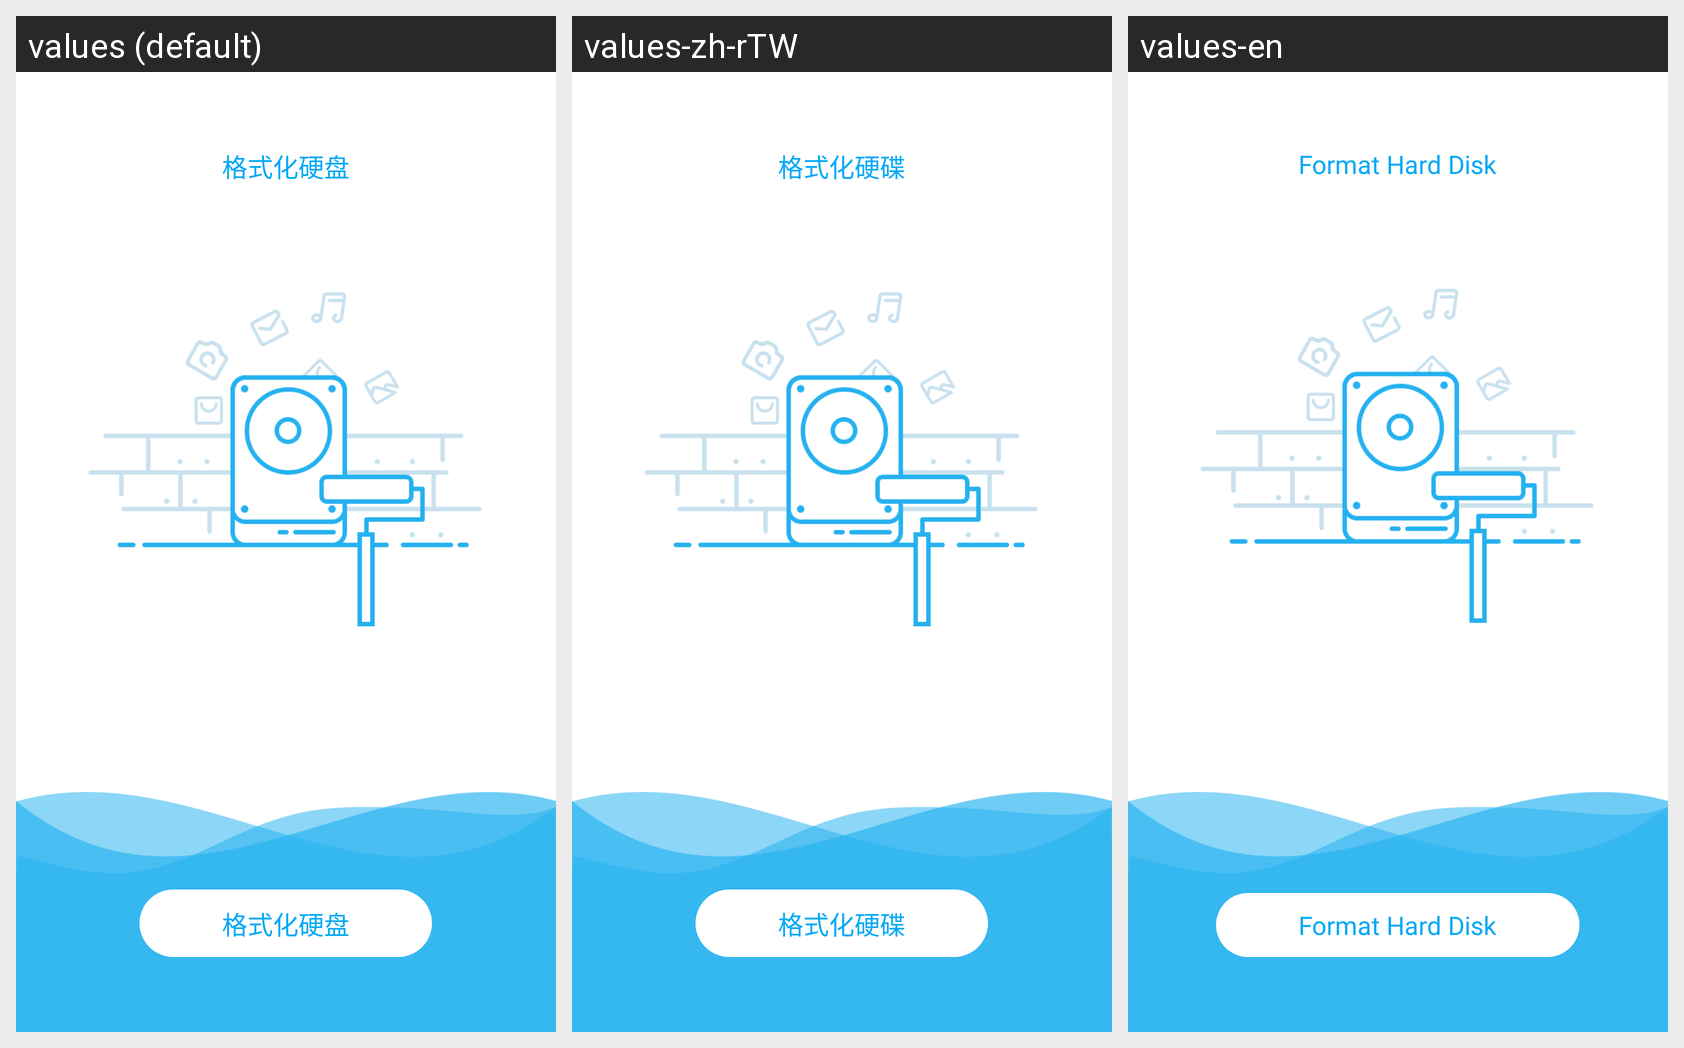

The Android screen above is rendered under several locales of the same app. Produce the string resources it draws, with the default and per-locale values.
Android screen res/layout/activity_hd_manage.xml rendered under 3 locales, left to right: values (default), values-zh-rTW, values-en. Device: Nexus 5 (rendered at 1080×1920; each locale shown at half size, 540×960, under a caption strip naming it); theme FullBleedTheme.
Strings drawn on this screen, with the default value and each locale's value (text and hints the layout hard-codes, and strings that could not be matched under every locale, appear in the picture but are not listed):

hd_one_title
  values: 格式化硬盘
  values-zh-rTW: 格式化硬碟
  values-en: Format Hard Disk

hd_format
  values: 格式化硬盘
  values-zh-rTW: 格式化硬碟
  values-en: Format Hard Disk
